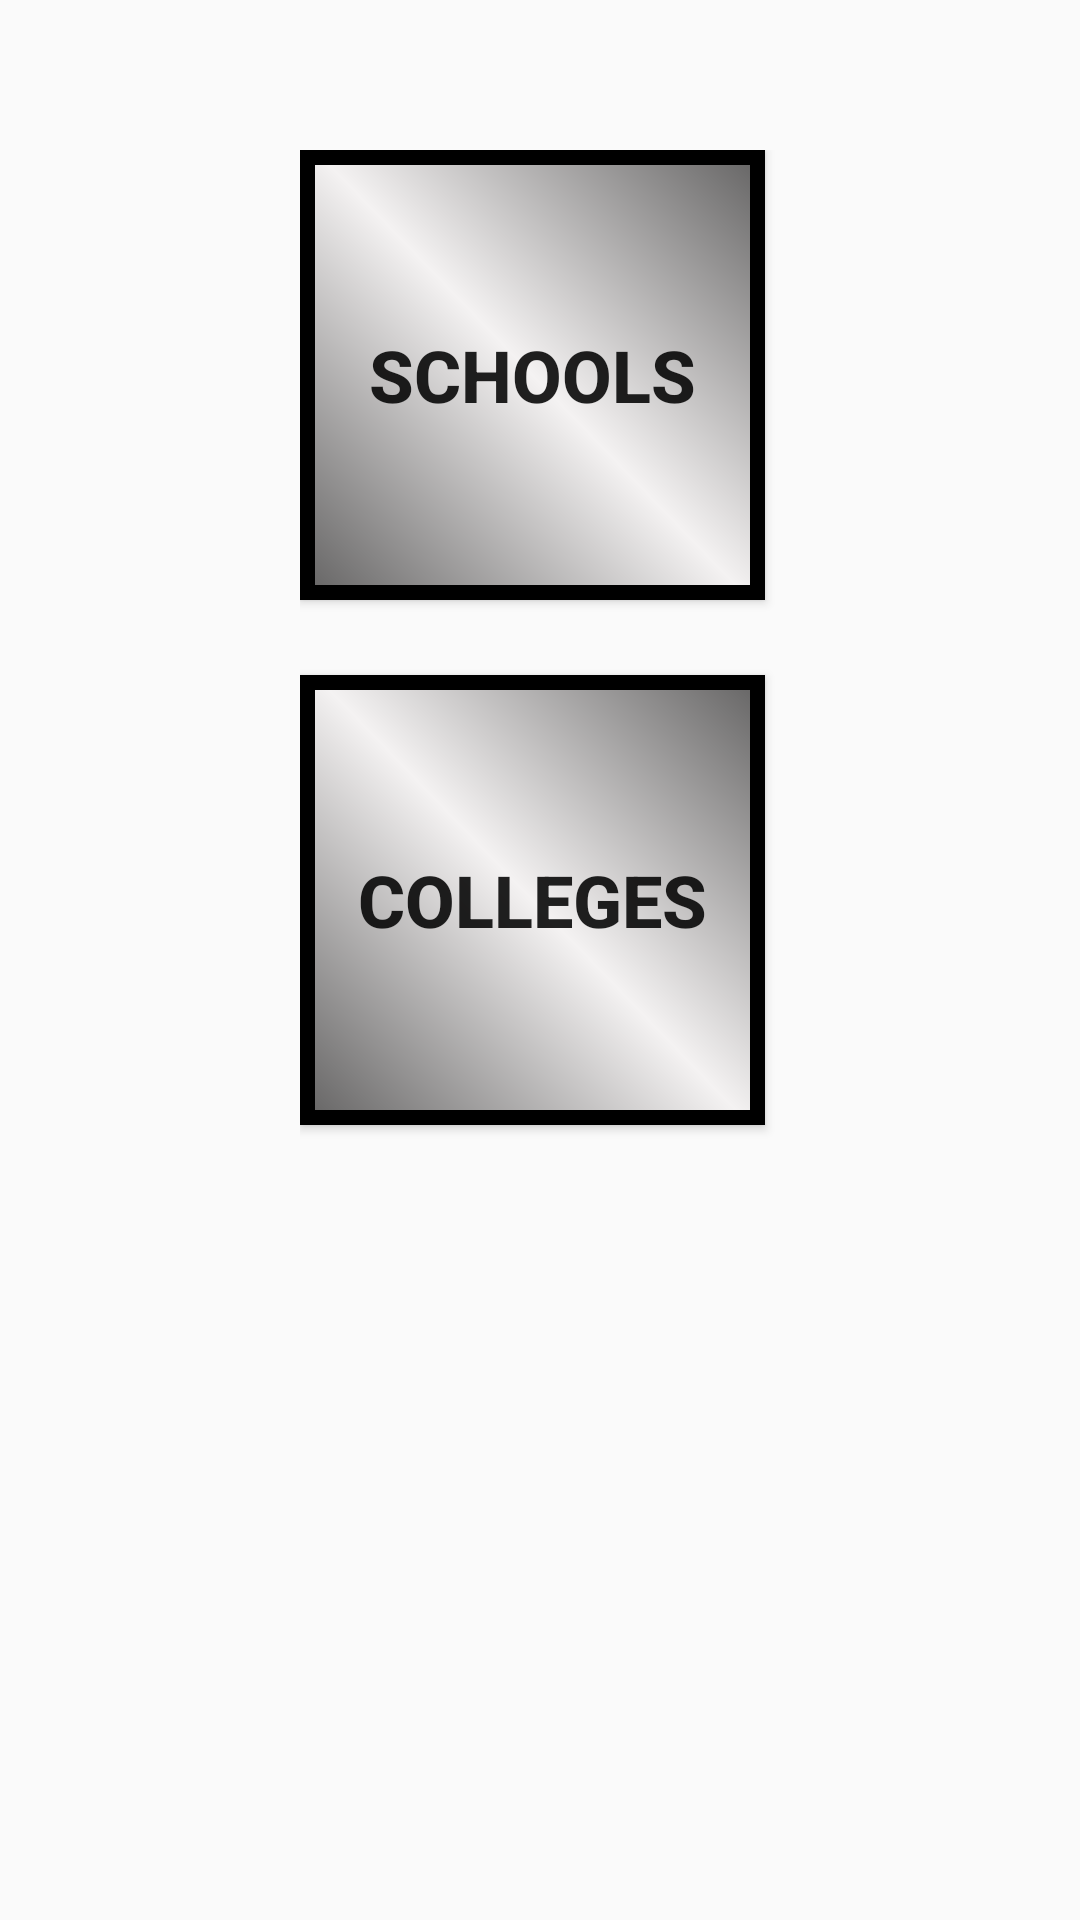

Android layout source for this screen:
<!-- AndroidManifest.xml: application theme AppTheme -->
<!-- res/layout/activity_edu.xml -->
<?xml version="1.0" encoding="utf-8"?>
<android.support.constraint.ConstraintLayout xmlns:android="http://schemas.android.com/apk/res/android"
    xmlns:app="http://schemas.android.com/apk/res-auto"
    xmlns:tools="http://schemas.android.com/tools"
    android:layout_width="match_parent"
    android:layout_height="match_parent"
    tools:context=".Edu"
   android:paddingTop="50dp"
    android:paddingLeft="100dp">

    <Button
        style="@style/button1"
        android:id="@+id/be1"
        android:text="SCHOOLS"

        />

    <Button
        style="@style/button1"
        android:id="@+id/be2"
        android:text="COLLEGES"
        app:layout_constraintTop_toBottomOf="@+id/be1"
        />


</android.support.constraint.ConstraintLayout>
<!-- resources referenced by this layout -->
<resources>
  <style name="button1" parent="Base.TextAppearance.AppCompat.Button">
          <item name="android:layout_width">155dp</item>
          <item name="android:layout_height">150dp</item>
          <item name="android:textSize">24sp</item>
          <item name="android:textStyle">bold</item>
          <item name="android:layout_margin">25dp</item>
         <item name="android:textColorHint">#000</item>
          <item name="android:background">@drawable/button</item>
  
      </style>
  <style name="AppTheme" parent="Theme.AppCompat.Light.DarkActionBar">
          
          <item name="colorPrimary">@color/colorPrimary</item>
          <item name="colorPrimaryDark">@color/colorPrimaryDark</item>
          <item name="colorAccent">@color/colorAccent</item>
      </style>
  <!-- drawable button (drawable) -->
  <?xml version="1.0" encoding="utf-8"?>
  <shape xmlns:android="http://schemas.android.com/apk/res/android">
      <gradient
          android:centerColor="#f4f2f2"
          android:endColor="#656464"
          android:angle="45"
          android:startColor="#656464">
      </gradient>
      <stroke android:width="5dp"> </stroke>
  
  
  
  </shape>
  <color name="colorPrimary">#87d557</color>
  <color name="colorPrimaryDark">#4ade0b</color>
  <color name="colorAccent">#d30d50</color>
</resources>
